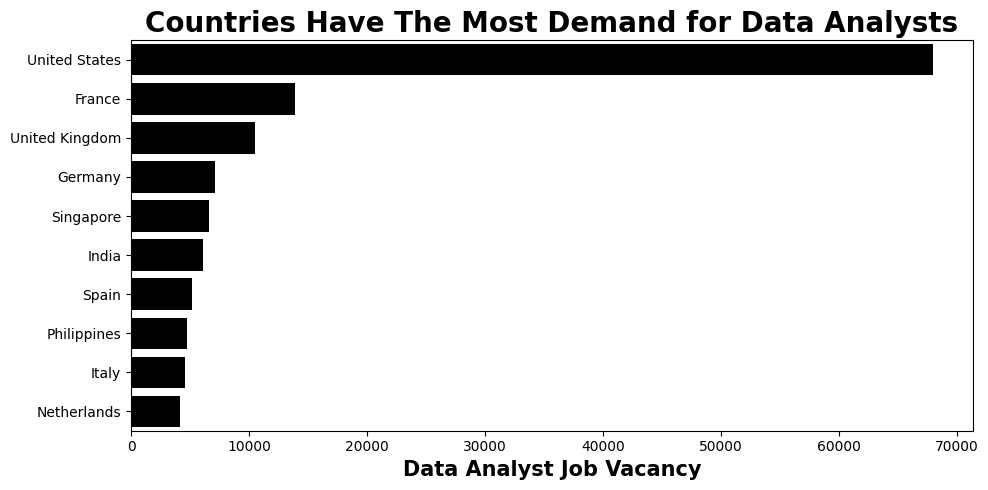

Source data for this figure (header and first rows):
country, data_analyst_job
United States, 67948
France, 13855
United Kingdom, 10509
Germany, 7141
Singapore, 6642
India, 6133
Spain, 5182
Philippines, 4770
Italy, 4570
Netherlands, 4126
